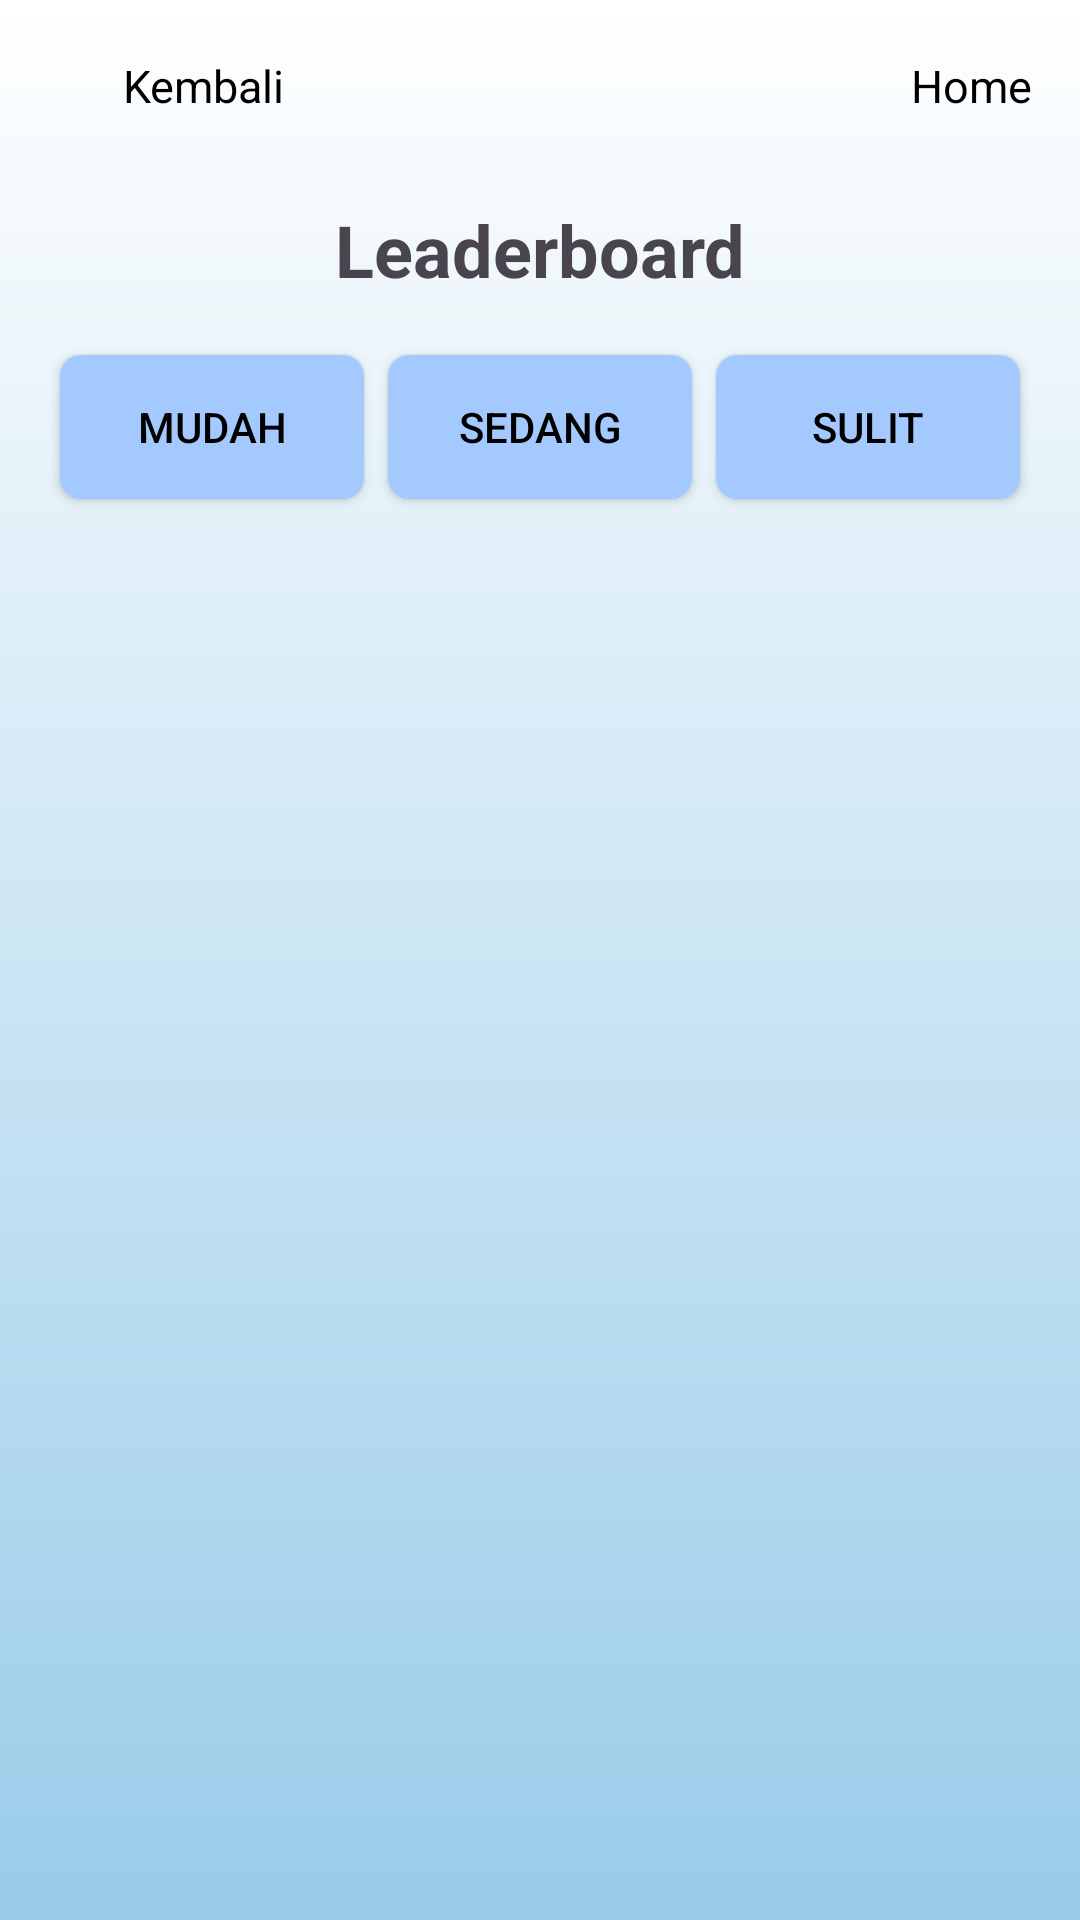

This screen was rendered from an Android layout file. Write that file and the resources it references.
<!-- AndroidManifest.xml: application theme Theme.QuizWithFisherYates -->
<!-- res/layout/activity_user_leaderboard.xml -->
<ScrollView xmlns:android="http://schemas.android.com/apk/res/android"
    xmlns:app="http://schemas.android.com/apk/res-auto"
    android:layout_width="match_parent"
    android:layout_height="match_parent"
    android:id="@+id/user_leaderboard"
    android:background="@drawable/gradient_background">

    <LinearLayout
        android:layout_width="match_parent"
        android:layout_height="match_parent"
        android:orientation="vertical"
        android:padding="16dp">

        <LinearLayout
            android:layout_width="match_parent"
            android:layout_height="wrap_content"
            android:orientation="horizontal"
            android:gravity="center_vertical"
            android:paddingBottom="8dp">

            
            <LinearLayout
                android:layout_width="0dp"
                android:layout_height="wrap_content"
                android:layout_weight="1"
                android:orientation="horizontal"
                android:gravity="start|center_vertical"
                android:paddingBottom="8dp"
                android:id="@+id/backButton">

                <ImageView
                    android:layout_width="25dp"
                    android:layout_height="25dp"
                    android:src="@drawable/ic_back"
                    android:contentDescription="Kembali"
                    android:clickable="true"
                    android:focusable="true"
                    android:padding="4dp"
                    app:tint="@color/black" />

                <TextView
                    android:text="Kembali"
                    android:layout_width="wrap_content"
                    android:layout_height="wrap_content"
                    android:textSize="15sp"
                    android:textColor="#000000"/>
            </LinearLayout>

            
            <LinearLayout
                android:layout_width="0dp"
                android:layout_height="wrap_content"
                android:layout_weight="1"
                android:orientation="horizontal"
                android:gravity="end|center_vertical"
                android:paddingBottom="8dp"
                android:onClick="goToUserMain">

                <ImageView
                    android:id="@+id/homeButton"
                    android:layout_width="25dp"
                    android:layout_height="25dp"
                    android:src="@drawable/ic_home"
                    android:contentDescription="Home"
                    android:clickable="true"
                    android:focusable="true"
                    android:padding="4dp"
                    app:tint="@color/black" />

                <TextView
                    android:text="Home"
                    android:layout_width="wrap_content"
                    android:layout_height="wrap_content"
                    android:textSize="15sp"
                    android:textColor="#000000"/>
            </LinearLayout>
        </LinearLayout>

        <TextView
            android:layout_width="match_parent"
            android:layout_height="wrap_content"
            android:text="Leaderboard"
            android:textStyle="bold"
            android:textSize="24sp"
            android:layout_marginTop="10dp"
            android:layout_marginBottom="15dp"
            android:gravity="center"/>

        <LinearLayout
            android:layout_width="match_parent"
            android:layout_height="wrap_content"
            android:orientation="horizontal">
            <androidx.appcompat.widget.AppCompatButton
                android:id="@+id/easyScoreButton"
                android:layout_width="0dp"
                android:layout_height="wrap_content"
                android:layout_weight="1"
                android:layout_margin="4dp"
                android:background="@drawable/rounded_button"
                android:text="Mudah"
                android:textColor="#000"
                android:onClick="getEasyScore"/>

            <androidx.appcompat.widget.AppCompatButton
                android:id="@+id/mediumScoreButton"
                android:layout_width="0dp"
                android:layout_height="wrap_content"
                android:layout_weight="1"
                android:layout_margin="4dp"
                android:background="@drawable/rounded_button"
                android:text="Sedang"
                android:textColor="#000"
                android:onClick="getMediumScore" />

            <androidx.appcompat.widget.AppCompatButton
                android:id="@+id/hardScoreButton"
                android:layout_width="0dp"
                android:layout_height="wrap_content"
                android:layout_weight="1"
                android:layout_margin="4dp"
                android:background="@drawable/rounded_button"
                android:text="Sulit"
                android:textColor="#000"
                android:onClick="getHardScore" />
        </LinearLayout>

        <LinearLayout
            android:id="@+id/container"
            android:orientation="vertical"
            android:layout_marginTop="20dp"
            android:layout_width="match_parent"
            android:layout_height="wrap_content"/>
    </LinearLayout>
</ScrollView>
<!-- resources referenced by this layout -->
<resources>
  <color name="black">#333</color>
  <!-- drawable gradient_background (drawable) -->
  <?xml version="1.0" encoding="utf-8"?>
  <shape xmlns:android="http://schemas.android.com/apk/res/android"
      android:shape="rectangle">
  
      <gradient
          android:startColor="#FFF"
          android:endColor="#99cce9"
          android:angle="270"
          android:type="linear" />
  </shape>
  <!-- drawable rounded_button (drawable) -->
  <?xml version="1.0" encoding="utf-8"?>
  <shape xmlns:android="http://schemas.android.com/apk/res/android"
      android:shape="rectangle">
      <solid android:color="@color/primary"/>
      <corners android:radius="7dp"/>
  </shape>
  <style name="Theme.QuizWithFisherYates" parent="Theme.Material3.Light.NoActionBar" />
  <color name="primary">#a4c9ff</color>
</resources>
